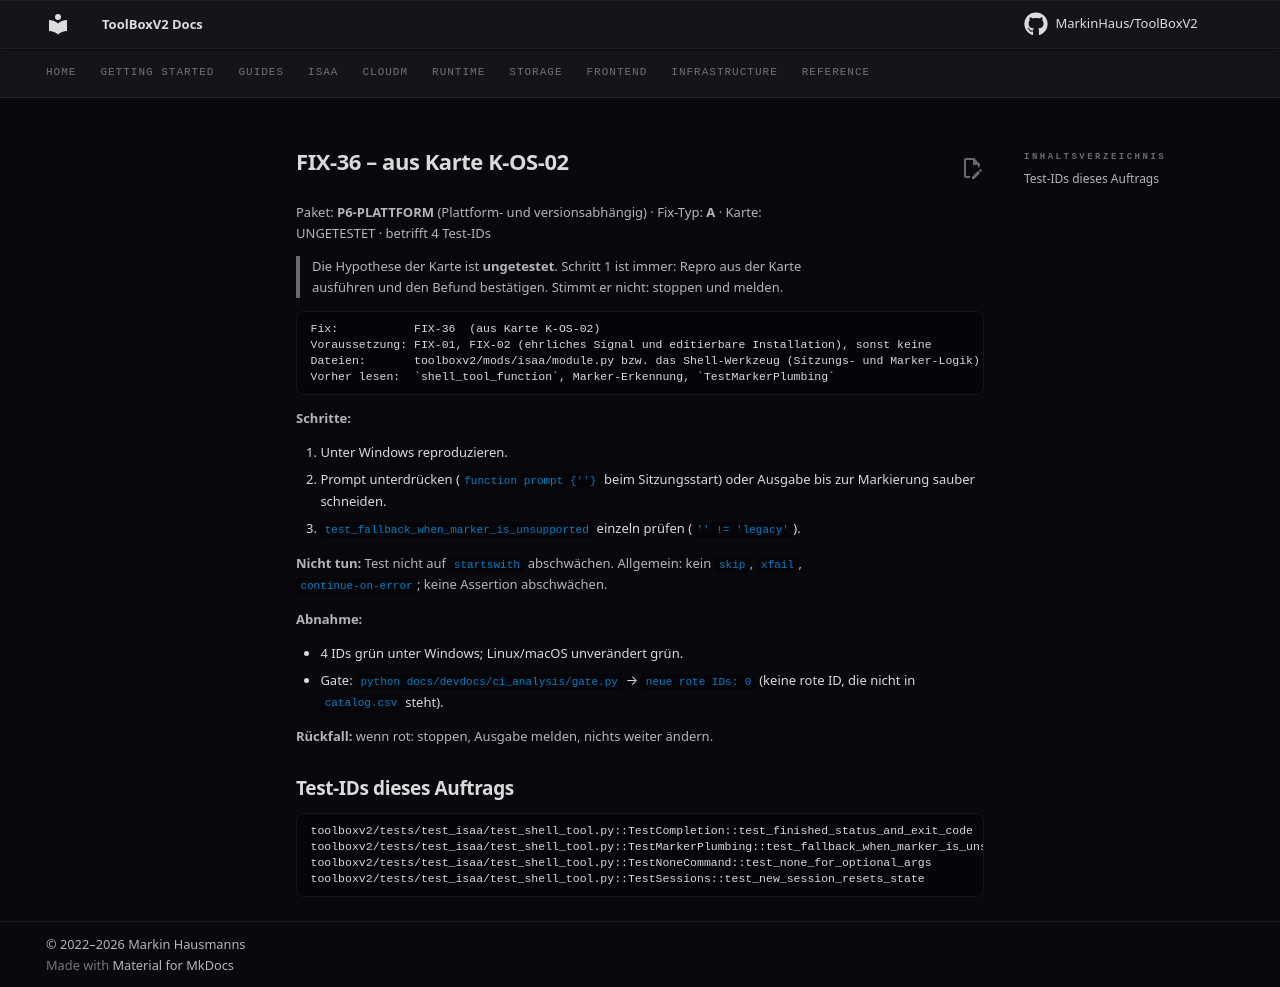

repository: MarkinHaus/ToolBoxV2 · page: devdocs/ci_analysis/fixes/FIX-36/index.html · generator: mkdocs

# FIX-36 – aus Karte K-OS-02

Paket: **P6-PLATTFORM** (Plattform- und versionsabhängig) · Fix-Typ: **A** · Karte: UNGETESTET · betrifft 4 Test-IDs

> Die Hypothese der Karte ist **ungetestet**. Schritt 1 ist immer: Repro aus der Karte ausführen und den Befund bestätigen. Stimmt er nicht: stoppen und melden.

```
Fix:           FIX-36  (aus Karte K-OS-02)
Voraussetzung: FIX-01, FIX-02 (ehrliches Signal und editierbare Installation), sonst keine
Dateien:       toolboxv2/mods/isaa/module.py bzw. das Shell-Werkzeug (Sitzungs- und Marker-Logik)   (nur diese ändern)
Vorher lesen:  `shell_tool_function`, Marker-Erkennung, `TestMarkerPlumbing`
```

**Schritte:**

1. Unter Windows reproduzieren.
2. Prompt unterdrücken (`function prompt {''}` beim Sitzungsstart) oder Ausgabe bis zur Markierung sauber schneiden.
3. `test_fallback_when_marker_is_unsupported` einzeln prüfen (`'' != 'legacy'`).

**Nicht tun:** Test nicht auf `startswith` abschwächen. Allgemein: kein `skip`, `xfail`, `continue-on-error`; keine Assertion abschwächen.

**Abnahme:**

- 4 IDs grün unter Windows; Linux/macOS unverändert grün.
- Gate: `python docs/devdocs/ci_analysis/gate.py` → `neue rote IDs: 0` (keine rote ID, die nicht in `catalog.csv` steht).

**Rückfall:** wenn rot: stoppen, Ausgabe melden, nichts weiter ändern.

## Test-IDs dieses Auftrags

```
toolboxv2/tests/test_isaa/test_shell_tool.py::TestCompletion::test_finished_status_and_exit_code
toolboxv2/tests/test_isaa/test_shell_tool.py::TestMarkerPlumbing::test_fallback_when_marker_is_unsupported
toolboxv2/tests/test_isaa/test_shell_tool.py::TestNoneCommand::test_none_for_optional_args
toolboxv2/tests/test_isaa/test_shell_tool.py::TestSessions::test_new_session_resets_state
```
